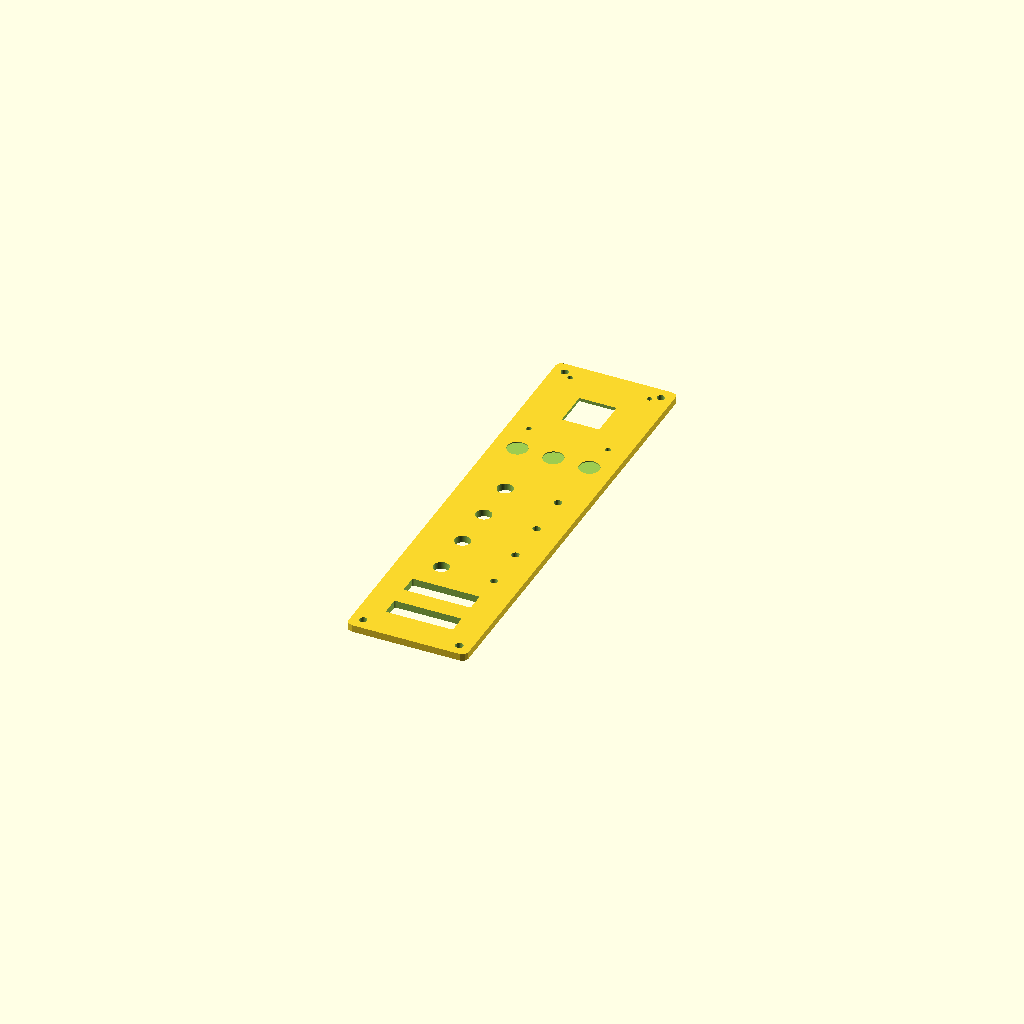
Cell 1: rendered with the file's own defaults.
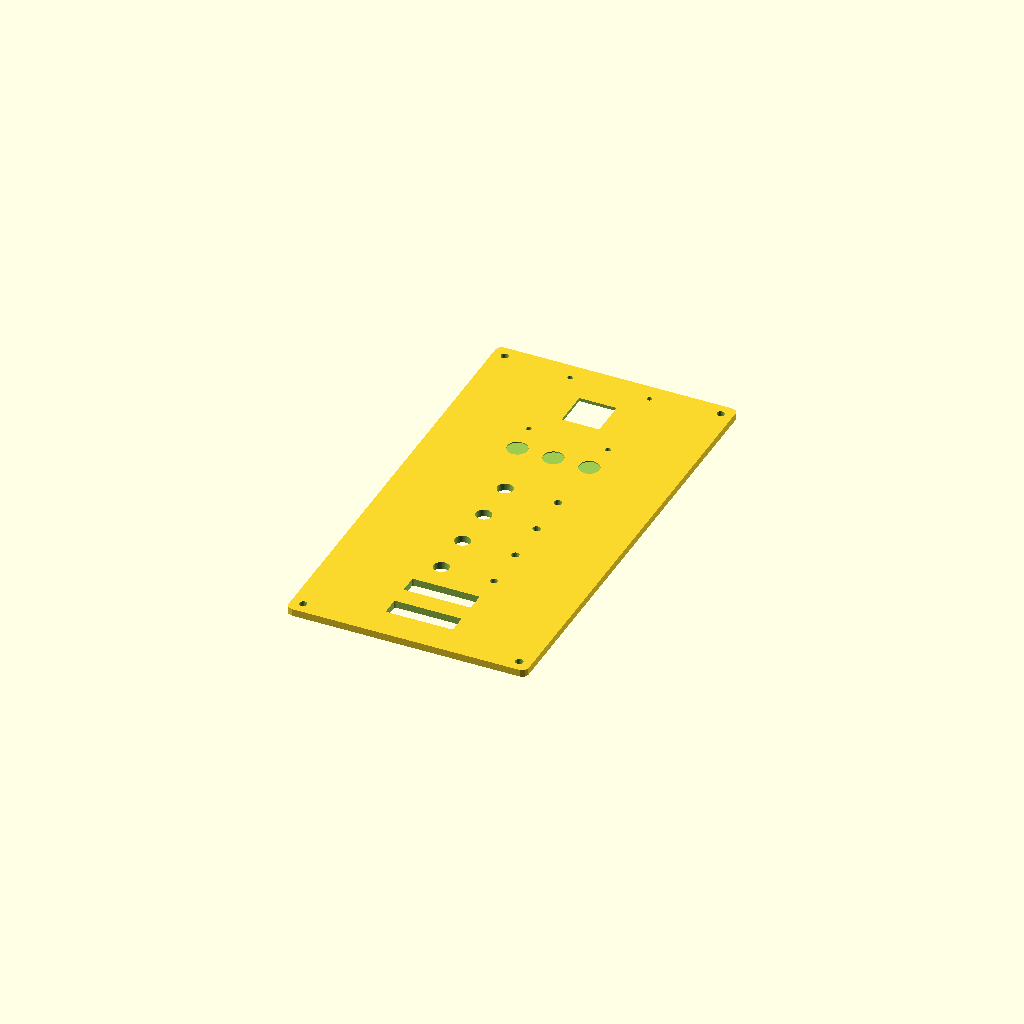
Cell 2 — panel_w set to 100, the other parameters unchanged.
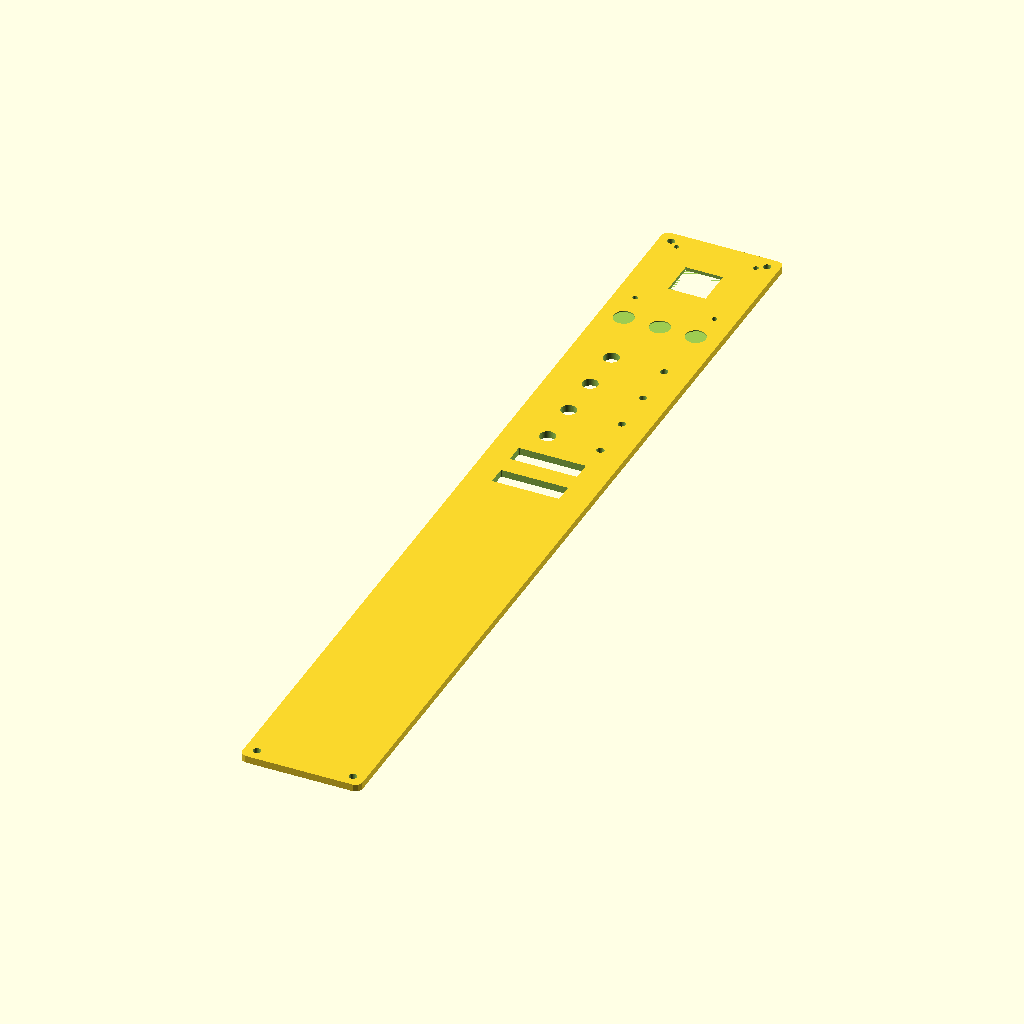
Cell 3: the same model with panel_l = 380.
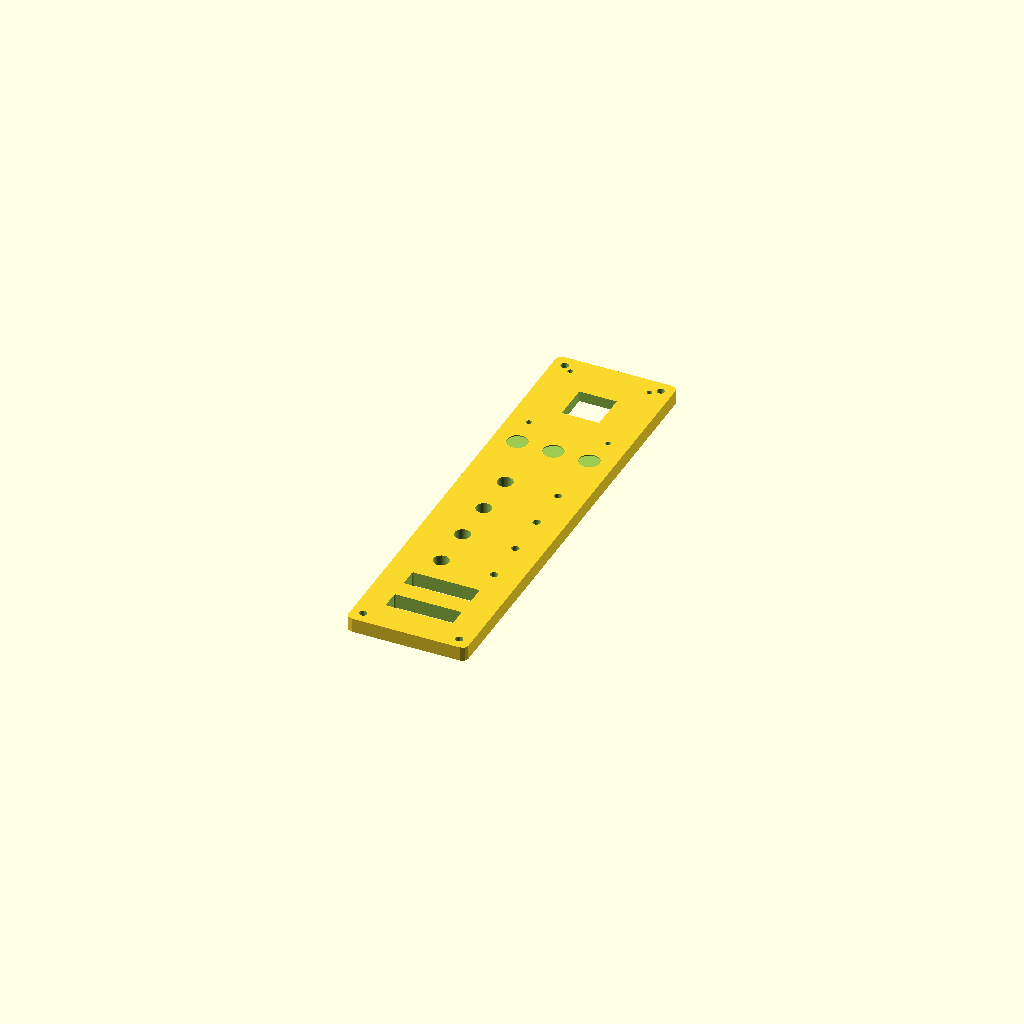
Cell 4: panel_t = 6 (everything else at default).
One fixed orthographic camera (rotation 55°, 0°, 25°; colour scheme Cornfield) for every cell.
Source of the model, PRINT/02-front-panel.scad:
// PowerBank64 central control strip — parametric prototype, dimensions in mm.
// Open in OpenSCAD. Export the panel and retainer separately by changing `part`.
// Verify the switch, LED and USB module cutouts against the actual hardware first.

part = "panel"; // "panel" or "lcd_retainer"

panel_w = 50;
panel_l = 190;
panel_t = 3;
corner_r = 2.5;

lcd_window = 15.6;
lcd_board_w = 21.74;
lcd_board_l = 29.24;
lcd_pocket_depth = 1.6;
lcd_center_from_top = 26;
lcd_retainer_t = 1.6;
lcd_retainer_w = 38;
lcd_retainer_l = 42;
lcd_screw_d = 2.2; // M2 clearance; use screws + nuts or inserts in a thicker revision

toggle_hole_d = 6.5; // nominal M6 panel switches; measure actual bushing
led_hole_d = 3.2;    // nominal 3 mm LED bezel
usb_slot_w = 28;     // adjustable placeholder for one dual-port USB module
usb_slot_h = 8;
mount_hole_d = 3.2;  // M3 clearance
engrave_labels = true;

// SVG coordinates measured from its top edge; convert to centered OpenSCAD Y.
function cy_from_top(y) = panel_l / 2 - y;
lcd_cy = cy_from_top(lcd_center_from_top);

module rounded_plate(w, l, h, r) {
    linear_extrude(height=h)
        offset(r=r)
            square([w-2*r, l-2*r], center=true);
}

module bore_at(x, top_y, d, height=panel_t+0.4) {
    translate([x-panel_w/2, cy_from_top(top_y), -0.2])
        cylinder(d=d, h=height, $fn=48);
}

module panel_body() {
    difference() {
        rounded_plate(panel_w, panel_l, panel_t, corner_r);

        // LCD viewing window and rear pocket for the 21.74 x 29.24 mm PCB.
        translate([-lcd_window/2, lcd_cy-lcd_window/2, -0.2])
            cube([lcd_window, lcd_window, panel_t+0.4]);
        translate([-lcd_board_w/2, lcd_cy-lcd_board_l/2, -0.01])
            cube([lcd_board_w, lcd_board_l, lcd_pocket_depth+0.01]);

        // Retainer screw holes around the LCD board (M2 clearance).
        for (x = [-16.5, 16.5], y = [-18.5, 18.5])
            translate([x, lcd_cy+y, -0.2]) cylinder(d=lcd_screw_d, h=panel_t+0.4, $fn=32);

        // Four generic panel mounting holes.
        for (x = [-panel_w/2+5, panel_w/2-5], top_y = [5, panel_l-5])
            translate([x, cy_from_top(top_y), -0.2]) cylinder(d=mount_hole_d, h=panel_t+0.4, $fn=40);

        // Three shallow tactile zones (recess only, not through-holes).
        for (x = [-15, 0, 15])
            translate([x, cy_from_top(58), panel_t-0.45]) cylinder(d=8.4, h=0.5, $fn=64);

        // Four logic toggles, with one LED indicator beside each.
        for (top_y = [84, 103, 122, 141]) {
            translate([-8, cy_from_top(top_y), -0.2]) cylinder(d=toggle_hole_d, h=panel_t+0.4, $fn=48);
            translate([14, cy_from_top(top_y), -0.2]) cylinder(d=led_hole_d, h=panel_t+0.4, $fn=40);
        }

        // Placeholder apertures for two dual-port USB modules.
        for (top_y = [156, 172])
            translate([-usb_slot_w/2, cy_from_top(top_y)-usb_slot_h/2, -0.2])
                minkowski() {
                    cube([usb_slot_w-1.2, usb_slot_h-1.2, panel_t+0.4]);
                    cylinder(r=0.6, h=0.01, $fn=16);
                }

        // Optional microphone grille. Omit/fill these holes if the mic is elsewhere.
        /*
        for (x = [-7, -3.5, 0, 3.5, 7])
            translate([x, cy_from_top(184), -0.2]) cylinder(d=1.3, h=panel_t+0.4, $fn=24);

        if (engrave_labels) {
            for (i = [0:3]) {
                labels = ["MAIN", "12V", "24V", "USB"];
                translate([-22, cy_from_top([84,103,122,141][i])-0.9, panel_t-0.45])
                    linear_extrude(height=0.5) text(labels[i], size=2.3, font="Liberation Sans:style=Bold");
            }
            for (i = [0:2]) {
                labels = ["<", "OK", ">"];
                translate([-15 + i*15 - (i==1 ? 2 : 1), cy_from_top(58)-1, panel_t-0.45])
                    linear_extrude(height=0.5) text(labels[i], size=2.2, font="Liberation Sans:style=Bold");
            }
        }
        */
    }
}

module lcd_retainer() {
    difference() {
        translate([0, lcd_cy, 0])
            linear_extrude(height=lcd_retainer_t)
                difference() {
                    square([lcd_retainer_w, lcd_retainer_l], center=true);
                    square([lcd_window+0.6, lcd_window+0.6], center=true);
                }
        for (x = [-16.5, 16.5], y = [-18.5, 18.5])
            translate([x, lcd_cy+y, -0.2]) cylinder(d=lcd_screw_d, h=lcd_retainer_t+0.4, $fn=32);
    }
}

if (part == "panel") panel_body();
else if (part == "lcd_retainer") lcd_retainer();
else echo("Set part to panel or lcd_retainer");
Parameter table extracted from the source (name, type, default, range or options):
part: string, default "panel"
panel_w: number, default 50
panel_l: number, default 190
panel_t: number, default 3
corner_r: number, default 2.5
lcd_window: number, default 15.6
lcd_board_w: number, default 21.74
lcd_board_l: number, default 29.24
lcd_pocket_depth: number, default 1.6
lcd_center_from_top: number, default 26
lcd_retainer_t: number, default 1.6
lcd_retainer_w: number, default 38
lcd_retainer_l: number, default 42
lcd_screw_d: number, default 2.2
toggle_hole_d: number, default 6.5
led_hole_d: number, default 3.2
usb_slot_w: number, default 28
usb_slot_h: number, default 8
mount_hole_d: number, default 3.2
engrave_labels: bool, default true
